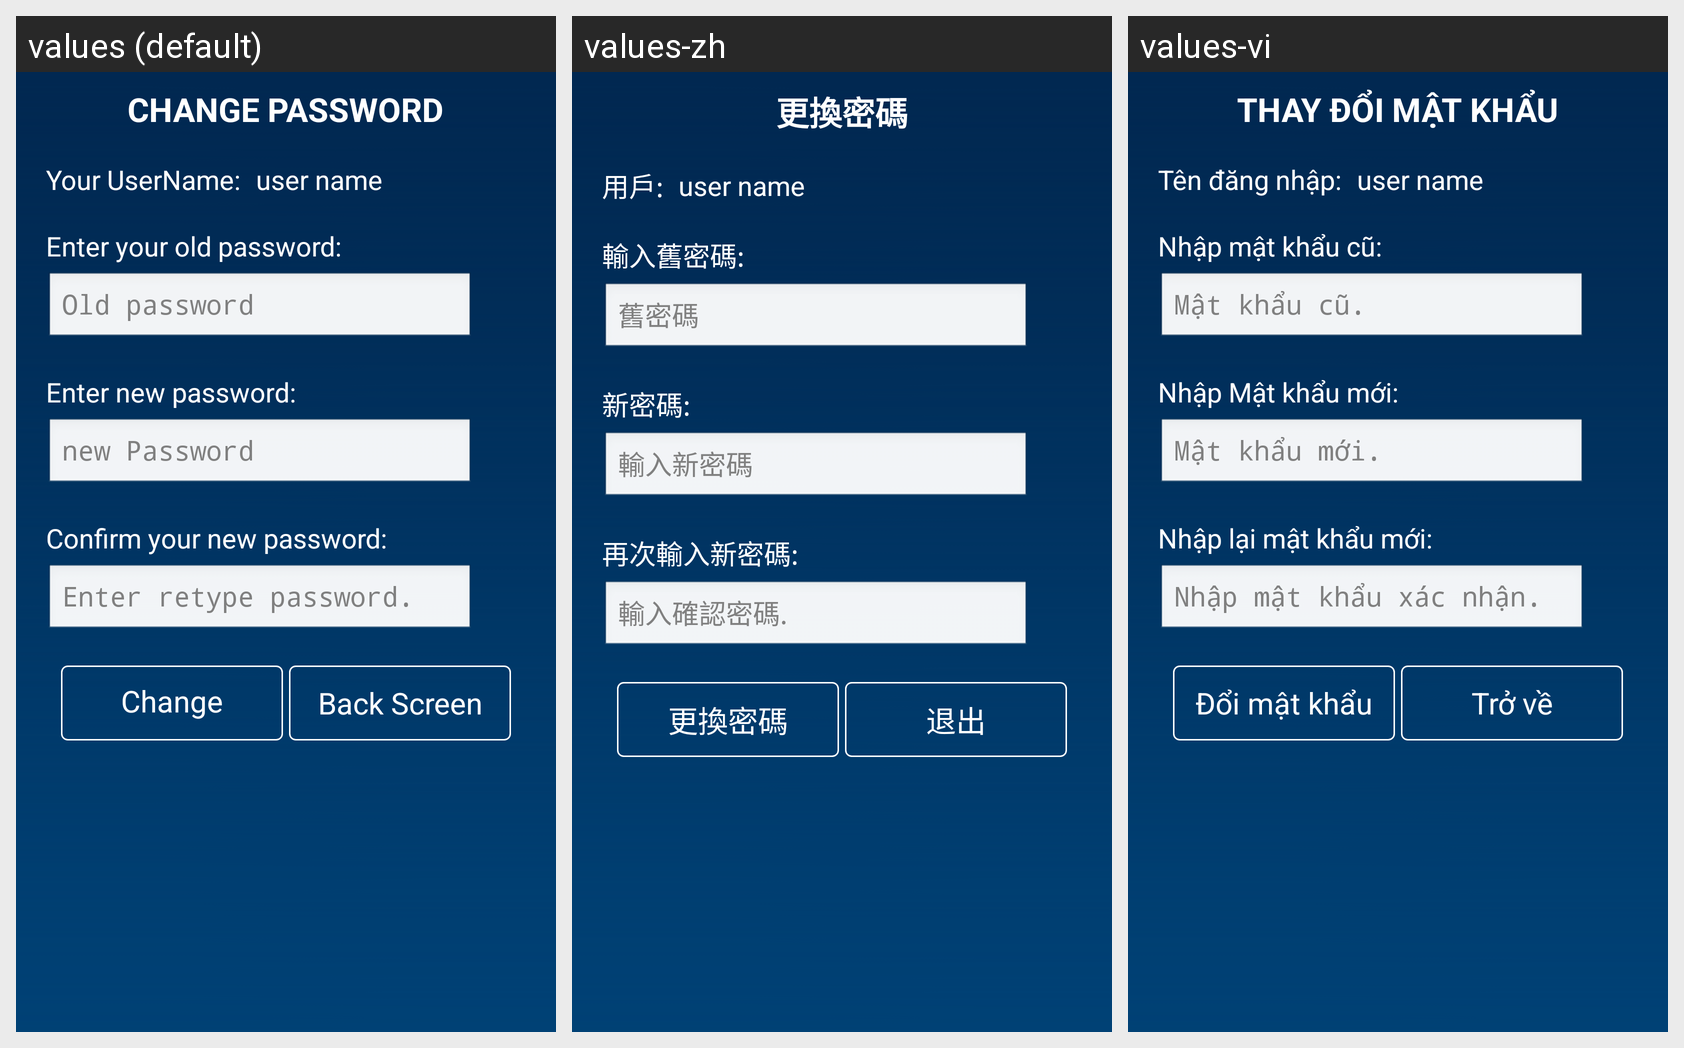

Here is an Android app screen in its default locale and in the app's own translations. Write out the translated-string differences for the strings that appear on this screen.
Android screen res/layout/activity_setting_change_password.xml rendered under 3 locales, left to right: values (default), values-zh, values-vi. Device: Nexus 5 (rendered at 1080×1920; each locale shown at half size, 540×960, under a caption strip naming it); theme CustomTheme.
Strings drawn on this screen, with the default value and each locale's value (text and hints the layout hard-codes, and strings that could not be matched under every locale, appear in the picture but are not listed):

ChangePasswordSetting_lbl_Title
  values: CHANGE PASSWORD
  values-zh: 更換密碼
  values-vi: THAY ĐỔI MẬT KHẨU

ChangePasswordSetting_lbl_UserName
  values: Your UserName:
  values-zh: 用戶:
  values-vi: Tên đăng nhập:

ChangePasswordSetting_lbl_oldpassword
  values: Enter your old password:
  values-zh: 輸入舊密碼:
  values-vi: Nhập mật khẩu cũ:

ChangePasswordSetting_hint_enterOldpass
  values: Old password
  values-zh: 舊密碼
  values-vi: Mật khẩu cũ.

ChangePasswordSetting_lblNewPassword
  values: Enter new password:
  values-zh: 新密碼:
  values-vi: Nhập Mật khẩu mới:

ChangePasswordSetting_hint_newpassword
  values: new Password
  values-zh: 輸入新密碼
  values-vi: Mật khẩu mới.

ChangePasswordSetting_lbl_ConfirmPassword
  values: Confirm your new password:
  values-zh: 再次輸入新密碼:
  values-vi: Nhập lại mật khẩu mới:

ChangePasswordSetting_hint_RetypePassword
  values: Enter retype password.
  values-zh: 輸入確認密碼.
  values-vi: Nhập mật khẩu xác nhận.

Setting_btnChangePassword
  values: Change Password
  values-zh: 更換密碼
  values-vi: Đổi mật khẩu

Setting_btn_Changepass_Goback
  values: Back Screen
  values-zh: 退出
  values-vi: Trở về
